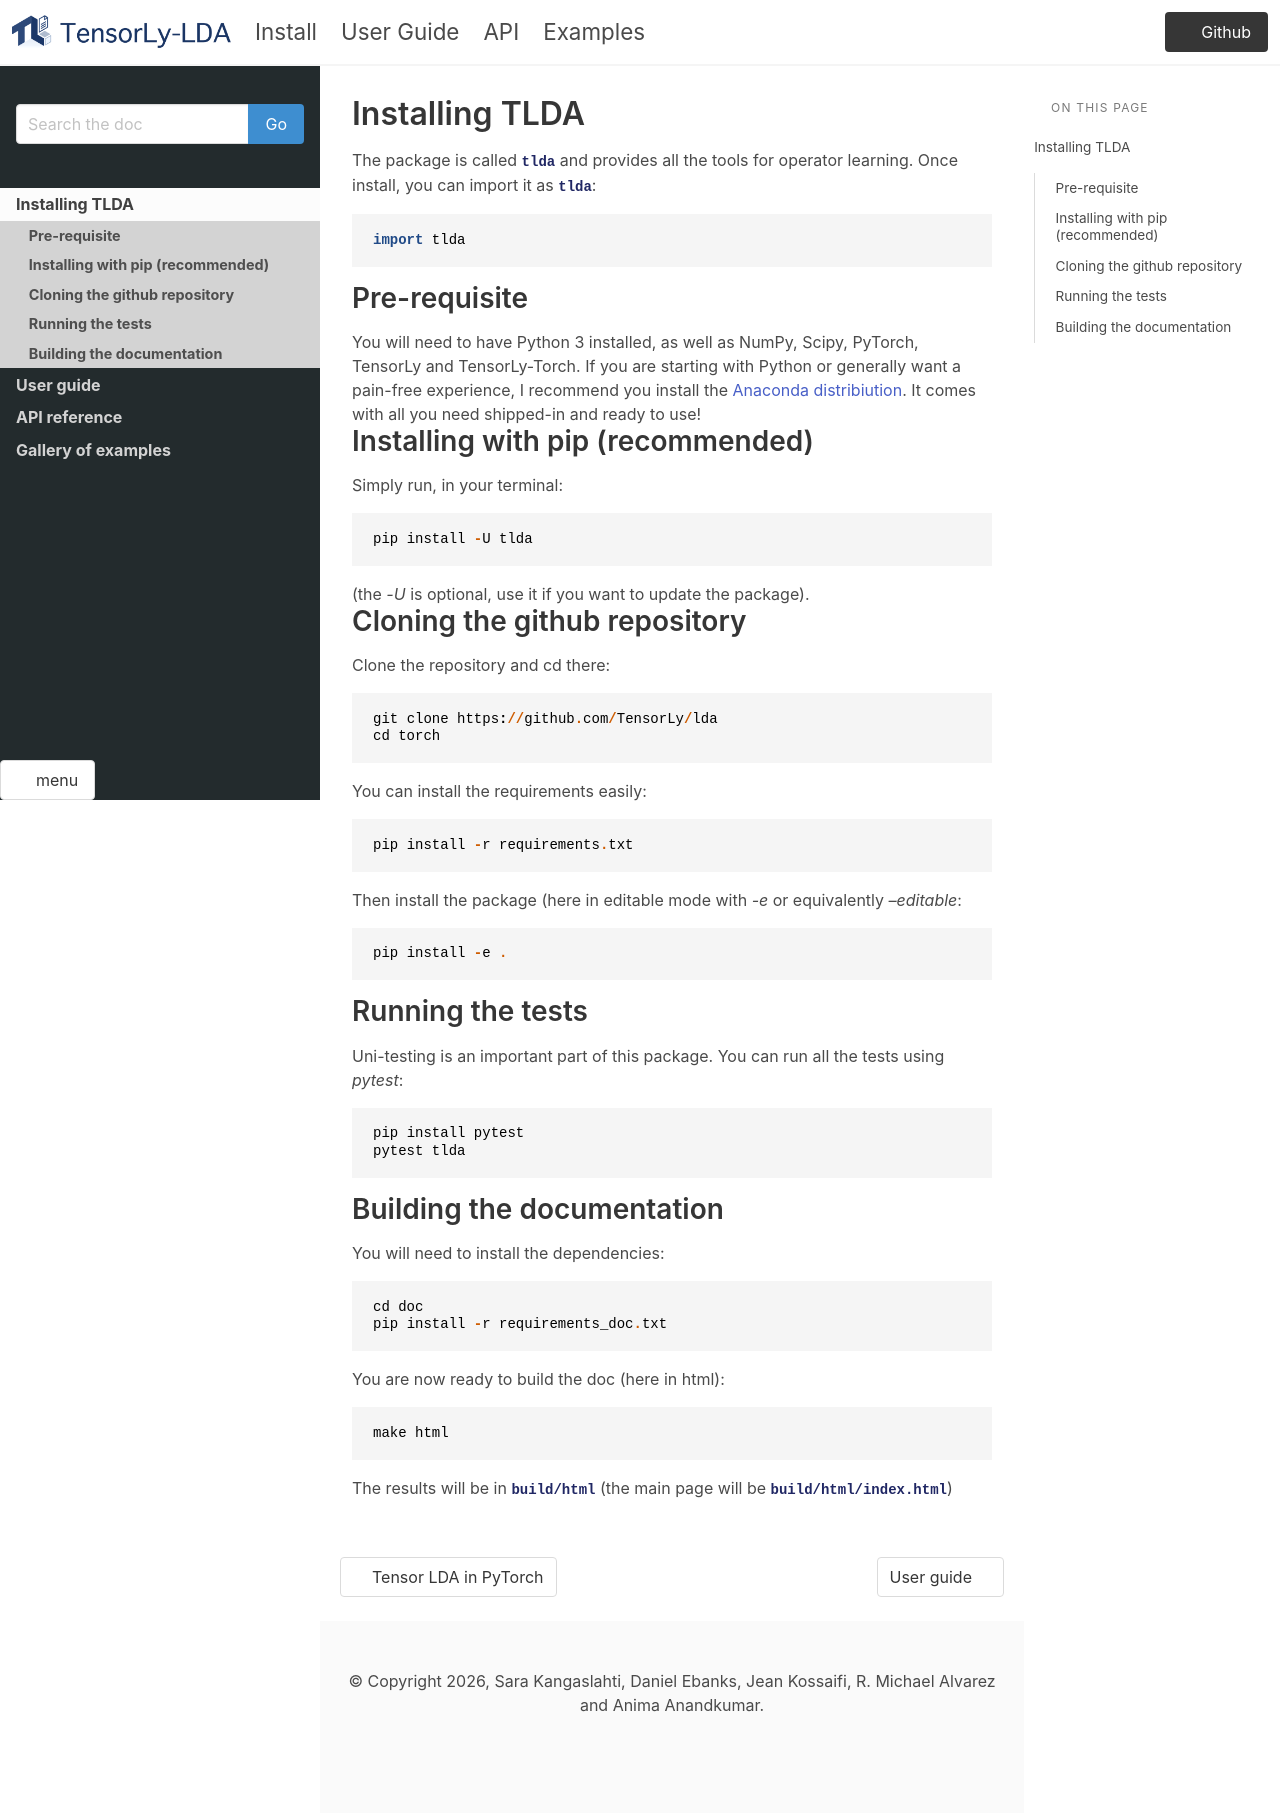

repository: tensorly/tlda · page: dev/install.html · generator: sphinx

===============
Installing TLDA
===============

The package is called ``tlda`` and provides all the tools for operator learning.
Once install, you can import it as ``tlda``::

    import tlda


Pre-requisite
=============

You will need to have Python 3 installed, as well as NumPy, Scipy, PyTorch, TensorLy and TensorLy-Torch.
If you are starting with Python or generally want a pain-free experience, 
I recommend you install the `Anaconda distribiution <https://www.anaconda.com/download/>`_. It comes with all you need shipped-in and ready to use!


Installing with pip (recommended)
=================================


Simply run, in your terminal::

   pip install -U tlda

(the `-U` is optional, use it if you want to update the package).


Cloning the github repository
=============================

Clone the repository and cd there::

   git clone https://github.com/TensorLy/lda
   cd torch


You can install the requirements easily::

   pip install -r requirements.txt


Then install the package (here in editable mode with `-e` or equivalently `--editable`::

   pip install -e .


Running the tests
=================

Uni-testing is an important part of this package.
You can run all the tests using `pytest`::

   pip install pytest
   pytest tlda

Building the documentation
==========================

You will need to install the dependencies::

   cd doc
   pip install -r requirements_doc.txt


You are now ready to build the doc (here in html)::

   make html

The results will be in ``build/html`` (the main page will be ``build/html/index.html``)
